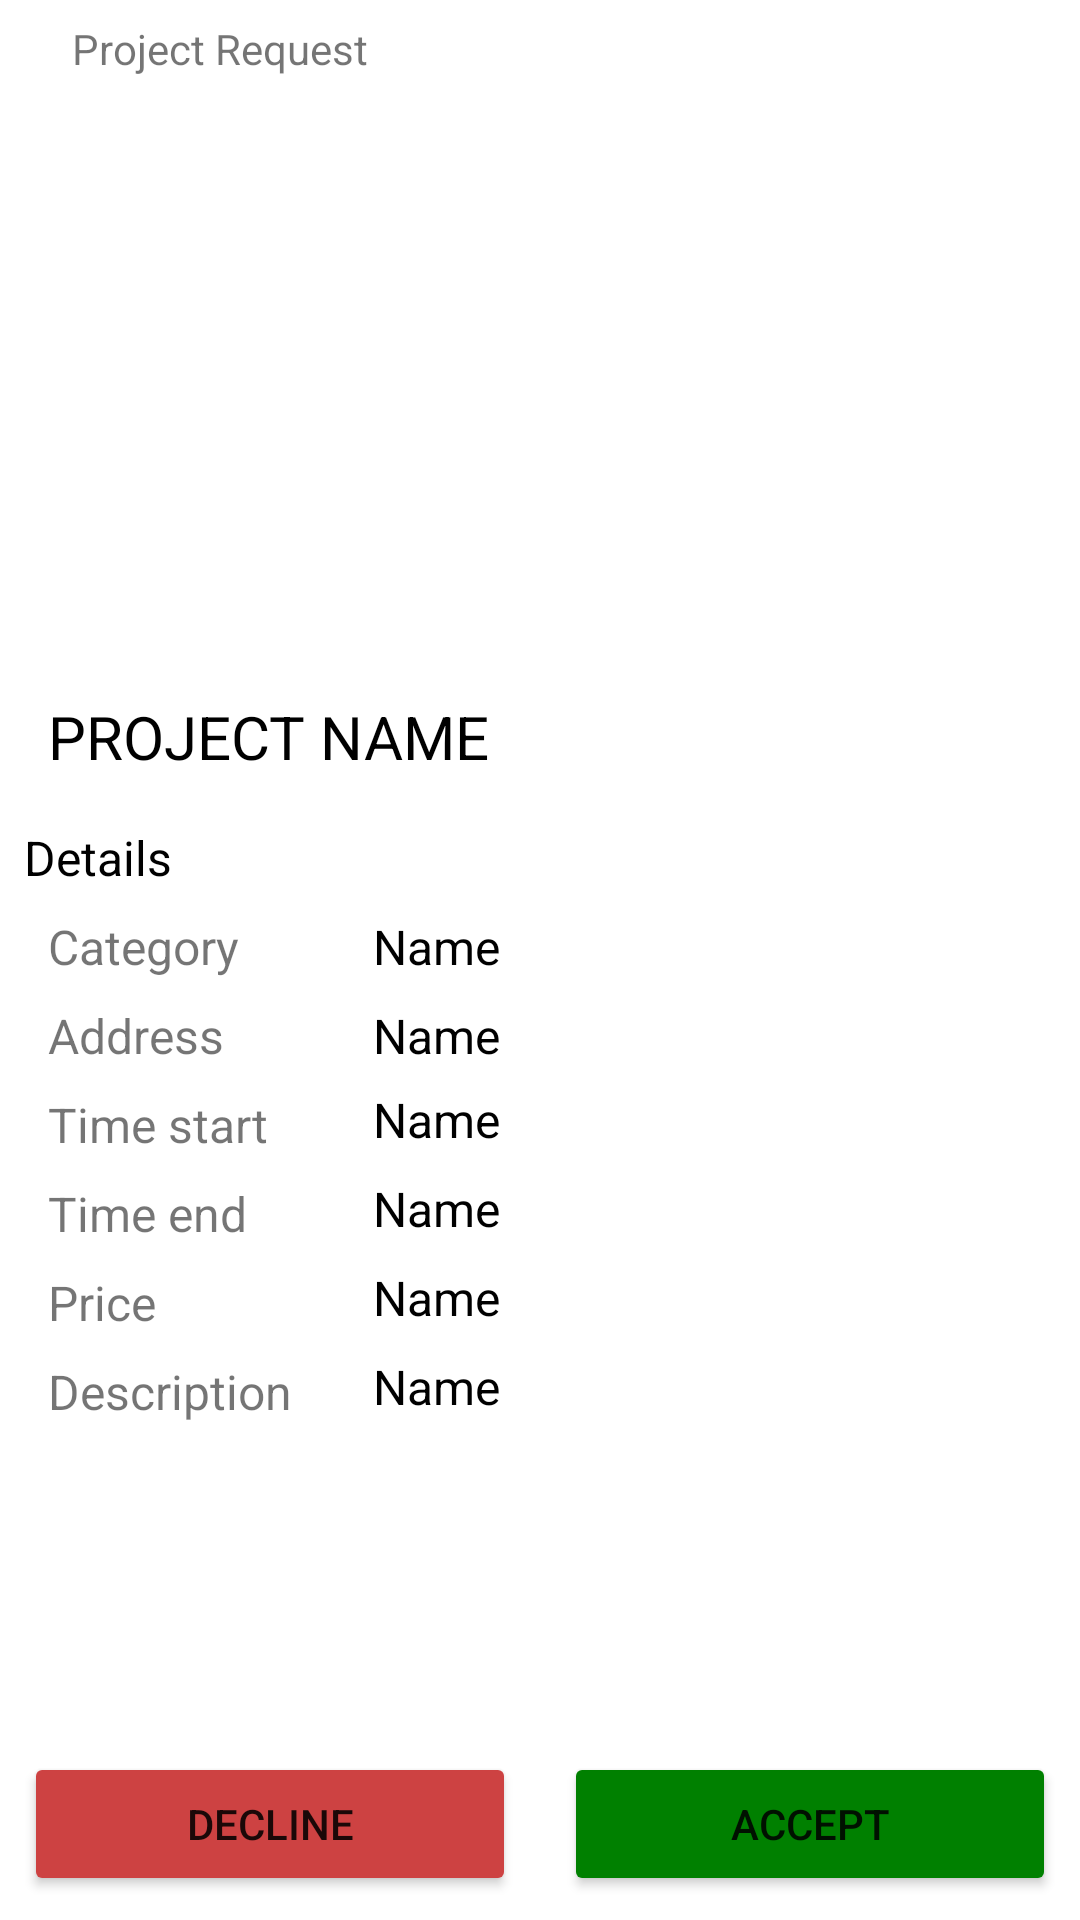

Android layout source for this screen:
<!-- AndroidManifest.xml: application theme Theme.ServicehubMobileAdmin -->
<!-- res/layout/view_projreq.xml -->
<?xml version="1.0" encoding="utf-8"?>
<androidx.constraintlayout.widget.ConstraintLayout xmlns:android="http://schemas.android.com/apk/res/android"
    xmlns:app="http://schemas.android.com/apk/res-auto"
    xmlns:tools="http://schemas.android.com/tools"
    android:layout_width="match_parent"
    android:layout_height="match_parent"
    tools:context=".view_projreq">

    <ImageView
        android:id="@+id/iv_back"
        android:layout_width="wrap_content"
        android:layout_height="wrap_content"
        android:layout_marginStart="16dp"
        android:layout_marginTop="16dp"
        android:src="@drawable/ic_baseline_arrow_back_24"
        app:layout_constraintStart_toStartOf="parent"
        app:layout_constraintTop_toTopOf="parent" />

    <TextView
        android:layout_width="wrap_content"
        android:layout_height="wrap_content"
        android:layout_marginStart="8dp"
        android:text="Project Request"
        app:layout_constraintBottom_toBottomOf="@+id/iv_back"
        app:layout_constraintStart_toEndOf="@+id/iv_back"
        app:layout_constraintTop_toTopOf="@+id/iv_back" />

    <ScrollView
        android:layout_width="match_parent"
        android:layout_height="0dp"
        android:fillViewport="true"
        app:layout_constraintBottom_toTopOf="@+id/linearLayout"
        app:layout_constraintEnd_toEndOf="parent"
        app:layout_constraintStart_toStartOf="parent"
        app:layout_constraintTop_toBottomOf="@+id/iv_back">

        <LinearLayout
            android:layout_width="match_parent"
            android:layout_height="match_parent">

            <androidx.constraintlayout.widget.ConstraintLayout
                android:layout_width="match_parent"
                android:layout_height="match_parent">

                <ImageView
                    android:id="@+id/iv_projPhoto"
                    android:layout_width="match_parent"
                    android:layout_height="200dp"
                    app:layout_constraintEnd_toEndOf="parent"
                    app:layout_constraintStart_toStartOf="parent"
                    app:layout_constraintTop_toTopOf="parent" />

                <TextView
                    android:id="@+id/tv_projName"
                    android:layout_width="wrap_content"
                    android:layout_height="wrap_content"
                    android:layout_marginTop="16dp"
                    android:layout_marginLeft="16dp"
                    android:gravity="center"
                    android:text="Project Name"
                    android:textColor="@color/black"
                    android:textSize="20sp"
                    android:textAllCaps="true"
                    app:layout_constraintStart_toStartOf="@+id/iv_projPhoto"
                    app:layout_constraintTop_toBottomOf="@+id/iv_projPhoto" />

                <TextView
                    android:id="@+id/textView60"
                    android:layout_width="wrap_content"
                    android:layout_height="wrap_content"
                    android:layout_marginStart="8dp"
                    android:layout_marginTop="16dp"
                    android:gravity="center"
                    android:text="Details"
                    android:textColor="@color/black"
                    android:textSize="16sp"
                    app:layout_constraintStart_toStartOf="parent"
                    app:layout_constraintTop_toBottomOf="@+id/tv_projName" />

                <LinearLayout
                    android:id="@+id/linearLayout2"
                    android:layout_width="match_parent"
                    android:layout_height="wrap_content"
                    app:layout_constraintEnd_toEndOf="parent"
                    app:layout_constraintTop_toBottomOf="@+id/textView60">

                    <LinearLayout
                        android:layout_width="wrap_content"
                        android:layout_height="wrap_content"
                        android:layout_weight="0.1"
                        android:orientation="vertical"
                        app:layout_constraintStart_toStartOf="@+id/textView60"
                        app:layout_constraintTop_toBottomOf="@+id/textView60">

                        <TextView
                            android:layout_width="wrap_content"
                            android:layout_height="wrap_content"
                            android:layout_marginLeft="16dp"
                            android:layout_marginTop="8dp"
                            android:text="Category"
                            android:textSize="16sp" />

                        <TextView
                            android:layout_width="wrap_content"
                            android:layout_height="wrap_content"
                            android:layout_marginLeft="16dp"
                            android:layout_marginTop="8dp"
                            android:text="Address"
                            android:textSize="16sp" />

                        <TextView
                            android:layout_width="wrap_content"
                            android:layout_height="wrap_content"
                            android:layout_marginLeft="16dp"
                            android:layout_marginTop="8dp"
                            android:text="Time start"
                            android:textSize="16sp" />

                        <TextView
                            android:layout_width="wrap_content"
                            android:layout_height="wrap_content"
                            android:layout_marginLeft="16dp"
                            android:layout_marginTop="8dp"
                            android:text="Time end"
                            android:textSize="16sp" />

                        <TextView
                            android:layout_width="wrap_content"
                            android:layout_height="wrap_content"
                            android:layout_marginLeft="16dp"
                            android:layout_marginTop="8dp"
                            android:text="Price"
                            android:textSize="16sp" />

                        <TextView
                            android:layout_width="wrap_content"
                            android:layout_height="wrap_content"
                            android:layout_marginLeft="16dp"
                            android:layout_marginTop="8dp"
                            android:text="Description"
                            android:textSize="16sp" />


                    </LinearLayout>

                    <LinearLayout
                        android:layout_width="wrap_content"
                        android:layout_height="wrap_content"
                        android:layout_weight="1"
                        android:orientation="vertical"
                        app:layout_constraintStart_toStartOf="@+id/textView60"
                        app:layout_constraintTop_toBottomOf="@+id/textView60">

                        <TextView
                            android:id="@+id/tv_projCategory"
                            android:layout_width="wrap_content"
                            android:layout_height="wrap_content"
                            android:layout_marginLeft="8dp"
                            android:layout_marginTop="8dp"
                            android:text="Name"
                            android:textColor="@color/black"
                            android:textSize="16sp" />

                        <TextView
                            android:id="@+id/tv_address"
                            android:layout_width="wrap_content"
                            android:layout_height="wrap_content"
                            android:layout_marginLeft="8dp"
                            android:layout_marginTop="8dp"
                            android:maxHeight="20sp"
                            android:text="Name"
                            android:textColor="@color/black"
                            android:textSize="16sp" />

                        <TextView
                            android:id="@+id/tv_timeStart"
                            android:layout_width="wrap_content"
                            android:layout_height="wrap_content"
                            android:layout_marginLeft="8dp"
                            android:layout_marginTop="8dp"
                            android:text="Name"
                            android:textColor="@color/black"
                            android:textSize="16sp" />

                        <TextView
                            android:id="@+id/tv_timeEnd"
                            android:layout_width="wrap_content"
                            android:layout_height="wrap_content"
                            android:layout_marginLeft="8dp"
                            android:layout_marginTop="8dp"
                            android:text="Name"
                            android:textColor="@color/black"
                            android:textSize="16sp" />

                        <TextView
                            android:id="@+id/tv_price"
                            android:layout_width="wrap_content"
                            android:layout_height="wrap_content"
                            android:layout_marginLeft="8dp"
                            android:layout_marginTop="8dp"
                            android:text="Name"
                            android:textColor="@color/black"
                            android:textSize="16sp" />

                        <TextView
                            android:id="@+id/tv_desc"
                            android:layout_width="wrap_content"
                            android:layout_height="wrap_content"
                            android:layout_marginLeft="8dp"
                            android:layout_marginTop="8dp"
                            android:text="Name"
                            android:textColor="@color/black"
                            android:textSize="16sp" />

                    </LinearLayout>

                </LinearLayout>

            </androidx.constraintlayout.widget.ConstraintLayout>
        </LinearLayout>
    </ScrollView>

    <LinearLayout
        android:id="@+id/linearLayout"
        android:layout_width="match_parent"
        android:layout_height="wrap_content"
        android:orientation="horizontal"
        app:layout_constraintBottom_toBottomOf="parent">

        <Button
            android:id="@+id/btn_decline"
            android:layout_width="wrap_content"
            android:layout_height="wrap_content"
            android:layout_margin="8dp"
            android:layout_weight="1"
            android:backgroundTint="@color/red_delete_btn"
            android:text="decline" />

        <Button
            android:id="@+id/btn_accept"
            android:layout_width="wrap_content"
            android:layout_height="wrap_content"
            android:layout_margin="8dp"
            android:layout_weight="1"
            android:backgroundTint="@color/green"
            android:text="accept" />
    </LinearLayout>

</androidx.constraintlayout.widget.ConstraintLayout>
<!-- resources referenced by this layout -->
<resources>
  <color name="black">#FF000000</color>
  <color name="green">#008000</color>
  <color name="red_delete_btn">#CD4242</color>
  <style name="Theme.ServicehubMobileAdmin" parent="Theme.MaterialComponents.DayNight.DarkActionBar">
          
          <item name="colorPrimary">@color/purple_500</item>
          <item name="colorPrimaryVariant">@color/purple_700</item>
          <item name="colorOnPrimary">@color/white</item>
          
          <item name="colorSecondary">@color/teal_200</item>
          <item name="colorSecondaryVariant">@color/teal_700</item>
          <item name="colorOnSecondary">@color/black</item>
          
          <item name="android:statusBarColor" tools:targetApi="l">?attr/colorPrimaryVariant</item>
          
      </style>
  <color name="purple_500">#FF6200EE</color>
  <color name="purple_700">#FF3700B3</color>
  <color name="white">#FFFFFFFF</color>
  <color name="teal_200">#FF03DAC5</color>
  <color name="teal_700">#FF018786</color>
</resources>
